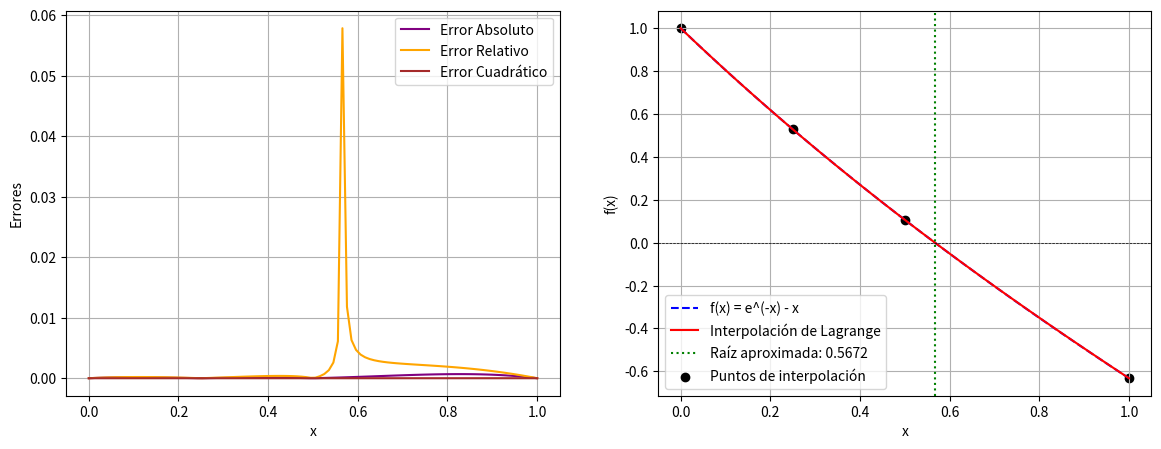

Write the Python code that produced this figure.
"""
           Autor:
[redacted]
   [email redacted]
   Version 2.0 : 16/02/2025 11:50pm

"""
import numpy as np  # Se importa la librería NumPy para operaciones numéricas
import matplotlib.pyplot as plt  # Se importa Matplotlib para graficar

# Nueva función f(x) = e^(-x) - x
def f(x):
    return np.exp(-x) - x  # Se define la nueva función cuya raíz queremos encontrar

# Interpolación de Lagrange
def lagrange_interpolation(x, x_puntos, y_puntos):
    P_Interpolacion = len(x_puntos)  # Corrección del error en la variable
    Resultado = 0  # Se inicializa el resultado en 0
    for Iteracion_i in range(P_Interpolacion):  # Se recorre cada punto de interpolación
        termino_Lag = y_puntos[Iteracion_i]  # Se inicializa el término de Lagrange
        for Iteracion_j in range(P_Interpolacion):  # Se calcula el producto en la fórmula de Lagrange
            if Iteracion_i != Iteracion_j:  # Se omite cuando i == j
                termino_Lag *= (x - x_puntos[Iteracion_j]) / (x_puntos[Iteracion_i] - x_puntos[Iteracion_j])  # Aplicación de la fórmula de Lagrange
        Resultado += termino_Lag  # Se acumula el resultado final del polinomio interpolante
    return Resultado  # Se retorna el valor interpolado

# Método de Bisección para encontrar la raíz de una función
def bisect(func, a, b, tol=1e-6, max_iter=100):
    if func(a) * func(b) > 0:  # Se verifica si hay un cambio de signo en el intervalo
        raise ValueError("El intervalo no contiene una raíz")  # Se lanza un error si no hay una raíz en el intervalo

    for _ in range(max_iter):  # Se itera hasta el máximo permitido
        c = (a + b) / 2  # Se calcula el punto medio del intervalo
        if abs(func(c)) < tol or (b - a) / 2 < tol:  # Se verifica si la aproximación cumple con la tolerancia
            return c  # Se devuelve la raíz aproximada
        if func(a) * func(c) < 0:  # Si hay un cambio de signo en [a, c], se ajusta el intervalo
            b = c
        else:  # Si no, la raíz está en [c, b]
            a = c
    return (a + b) / 2  # Se retorna la mejor estimación de la raíz después de iterar

# Selección de cuatro puntos de interpolación en el intervalo [0,1]
x0 = 0.0  # Primer punto
x1 = 0.25  # Segundo punto
x2 = 0.5   # Tercer punto
x3 = 1.0   # Cuarto punto
x_points = np.array([x0, x1, x2, x3])  # Se almacenan los puntos de x en un array
y_points = f(x_points)  # Se evalúa la función en los puntos seleccionados

# Construcción del polinomio interpolante
x_vals = np.linspace(x0, x3, 100)  # Se generan 100 puntos entre x0 y x3 para graficar
y_interp = [lagrange_interpolation(x, x_points, y_points) for x in x_vals]  # Se evalúa la interpolación en los puntos generados

# Encontrar raíz del polinomio interpolante usando bisección
root = bisect(lambda x: lagrange_interpolation(x, x_points, y_points), x0, x3)  # Se busca la raíz del polinomio interpolante en el intervalo dado

# Calcular errores
errores_absolutos = np.abs(y_interp - f(x_vals))  # Se calcula el error absoluto
errores_relativos = errores_absolutos / np.where(np.abs(f(x_vals)) == 0, 1, np.abs(f(x_vals)))  # Se calcula el error relativo evitando división por cero
errores_cuadraticos = errores_absolutos**2  # Se calcula el error cuadrático

# Encabezado de la tabla
print(f"{'Iteración':<10}|{'x':<12}|{'Error absoluto':<18}|{'Error relativo':<18}|{'Error cuadrático'}")
print("-" * 80)

# Iterar sobre los valores calculados
for i, (x_val, error_abs, error_rel, error_cuad) in enumerate(zip(x_vals, errores_absolutos, errores_relativos, errores_cuadraticos)):  
    # Se imprime la información en formato de tabla
    print(f"{i+1:<10}|{x_val:<12.6f}|{error_abs:<18.6e}|{error_rel:<18.6e}|{error_cuad:.6e}")

# Se genera la gráfica de la función, interpolación y errores
fig, ax = plt.subplots(1, 2, figsize=(14, 5))

# Subgráfica 1: Errores
ax[0].plot(x_vals, errores_absolutos, label="Error Absoluto", color='purple')
ax[0].plot(x_vals, errores_relativos, label="Error Relativo", color='orange')
ax[0].plot(x_vals, errores_cuadraticos, label="Error Cuadrático", color='brown')
ax[0].set_xlabel("x")
ax[0].set_ylabel("Errores")
ax[0].legend()
ax[0].grid(True)

# Subgráfica 2: Función y interpolación
ax[1].plot(x_vals, f(x_vals), label="f(x) = e^(-x) - x", linestyle='dashed', color='blue')  # Se grafica la función original
ax[1].plot(x_vals, y_interp, label="Interpolación de Lagrange", color='red')  # Se grafica la interpolación
ax[1].axhline(0, color='black', linewidth=0.5, linestyle='--')  # Línea horizontal en y = 0
ax[1].axvline(root, color='green', linestyle='dotted', label=f"Raíz aproximada: {root:.4f}")  # Se marca la raíz encontrada
ax[1].scatter(x_points, y_points, color='black', label="Puntos de interpolación")  # Se marcan los puntos de interpolación
ax[1].set_xlabel("x")
ax[1].set_ylabel("f(x)")
ax[1].legend()
ax[1].grid(True)

# Guardar la gráfica en un archivo
plt.savefig("interpolacion_raices.png")  
plt.show()  # Mostrar la gráfica

# Imprimir la raíz encontrada
print(f"La raíz aproximada usando interpolación es: {root:.4f}")

